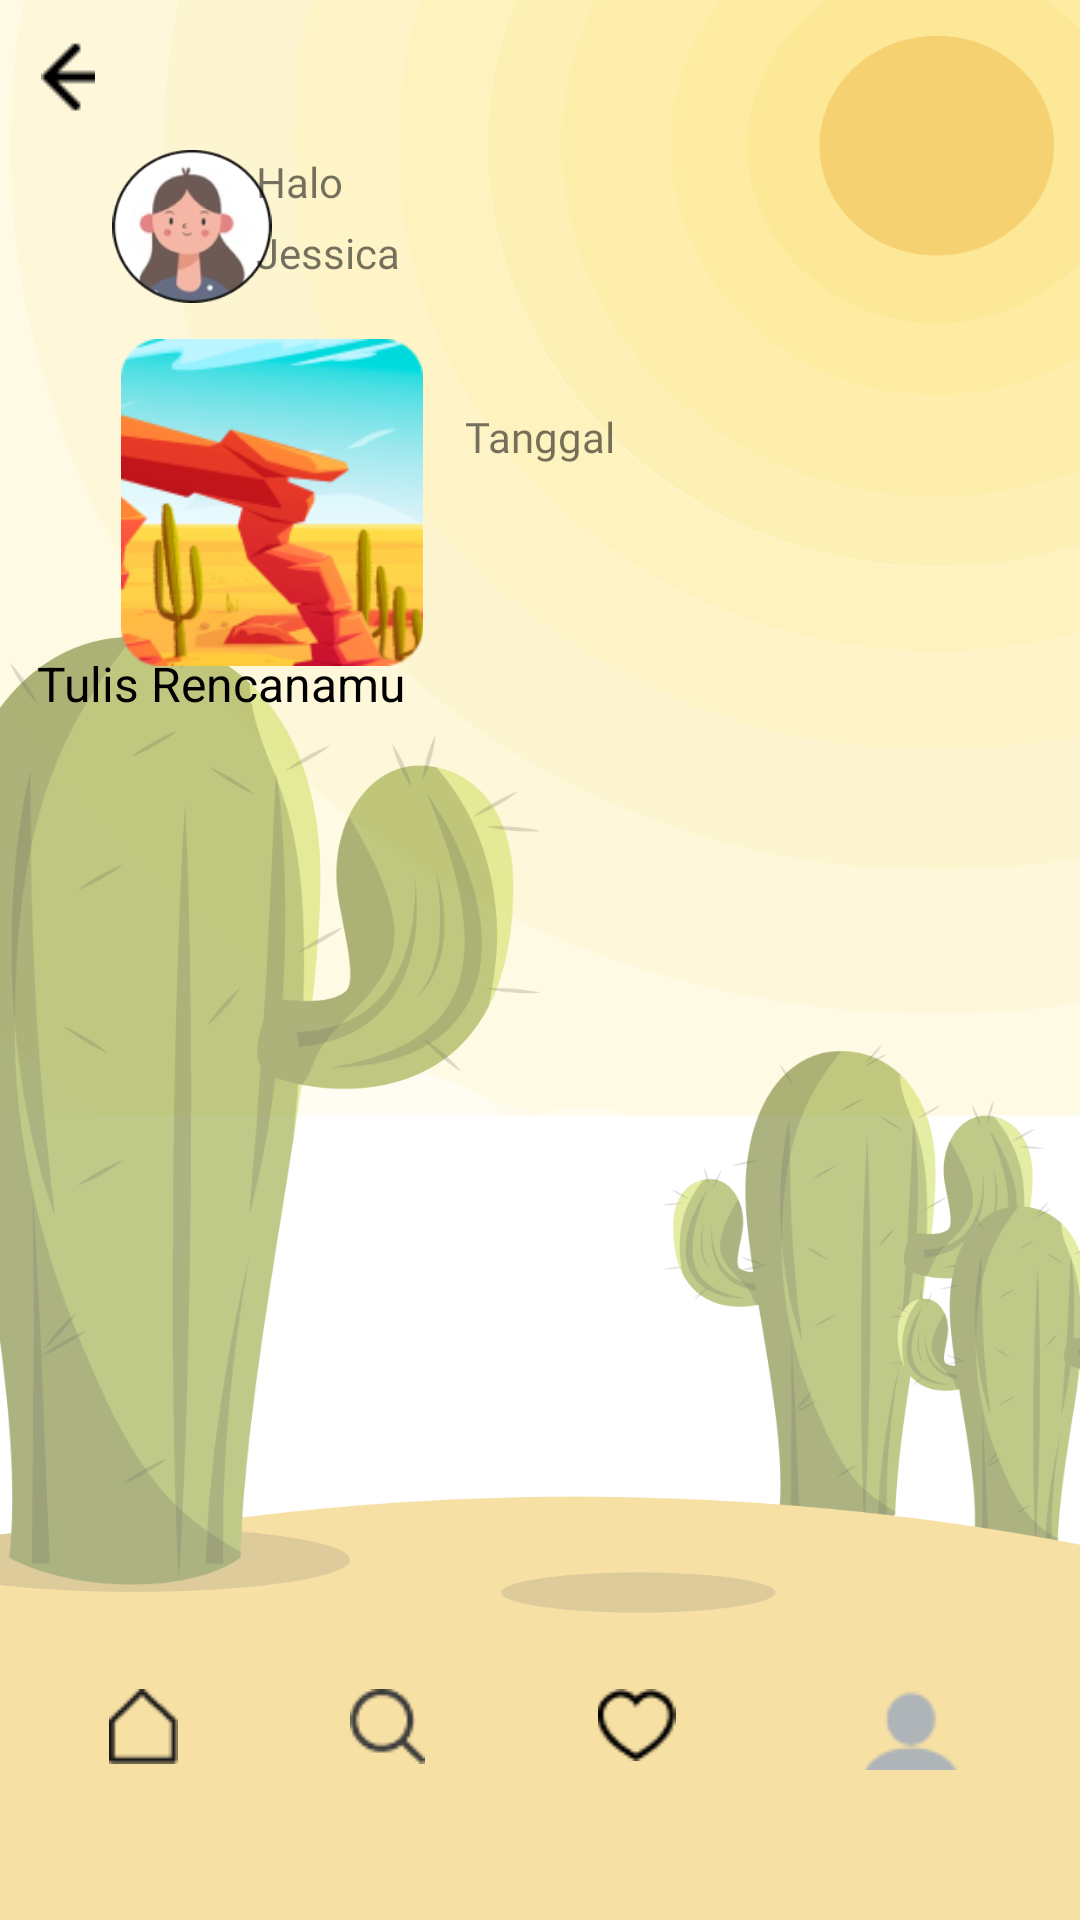

Reconstruct the res/layout file that produces this screen, plus the resources it refers to.
<!-- AndroidManifest.xml: application theme Theme.250524kotlin34 -->
<!-- res/layout/activity_rencana_wisata.xml -->
<?xml version="1.0" encoding="utf-8"?>
<androidx.constraintlayout.widget.ConstraintLayout xmlns:android="http://schemas.android.com/apk/res/android"
    xmlns:app="http://schemas.android.com/apk/res-auto"
    xmlns:tools="http://schemas.android.com/tools"
    android:layout_width="match_parent"
    android:layout_height="match_parent"
    android:background="@drawable/background_template">

    <ImageView
        android:id="@+id/imageView5"
        android:layout_width="wrap_content"
        android:layout_height="wrap_content"
        app:layout_constraintBottom_toBottomOf="parent"
        app:layout_constraintEnd_toEndOf="parent"
        app:layout_constraintHorizontal_bias="0.04"
        app:layout_constraintStart_toStartOf="parent"
        app:layout_constraintTop_toTopOf="parent"
        app:layout_constraintVertical_bias="0.022"
        app:srcCompat="@drawable/icon_arrow_back" />

    <LinearLayout
        android:id="@+id/linearLayout4"
        android:layout_width="345dp"
        android:layout_height="39dp"
        android:orientation="horizontal"
        app:layout_constraintBottom_toBottomOf="parent"
        app:layout_constraintEnd_toEndOf="parent"
        app:layout_constraintStart_toStartOf="parent"
        app:layout_constraintTop_toTopOf="parent"
        app:layout_constraintVertical_bias="0.937">

        <ImageView
            android:id="@+id/imageView4"
            android:layout_width="wrap_content"
            android:layout_height="wrap_content"
            android:layout_weight="1"
            app:srcCompat="@drawable/icon_home" />

        <ImageView
            android:id="@+id/imageView6"
            android:layout_width="wrap_content"
            android:layout_height="wrap_content"
            android:layout_weight="1"
            app:srcCompat="@drawable/icon_search" />

        <ImageView
            android:id="@+id/imageView7"
            android:layout_width="wrap_content"
            android:layout_height="wrap_content"
            android:layout_weight="1"
            app:srcCompat="@drawable/icon_like" />

        <ImageView
            android:id="@+id/imageView8"
            android:layout_width="wrap_content"
            android:layout_height="wrap_content"
            android:layout_weight="1"
            app:srcCompat="@drawable/icon_person" />
    </LinearLayout>

    <ImageView
        android:id="@+id/imageView13"
        android:layout_width="56dp"
        android:layout_height="51dp"
        app:layout_constraintBottom_toBottomOf="parent"
        app:layout_constraintEnd_toEndOf="parent"
        app:layout_constraintHorizontal_bias="0.118"
        app:layout_constraintStart_toStartOf="parent"
        app:layout_constraintTop_toTopOf="parent"
        app:layout_constraintVertical_bias="0.085"
        app:srcCompat="@drawable/profile_circle" />

    <TextView
        android:id="@+id/textView5"
        android:layout_width="wrap_content"
        android:layout_height="wrap_content"
        android:fontFamily="@font/poppins_regular"
        android:text="@string/rencana_wisata_halo"
        app:layout_constraintBottom_toBottomOf="parent"
        app:layout_constraintEnd_toEndOf="parent"
        app:layout_constraintHorizontal_bias="0.258"
        app:layout_constraintStart_toStartOf="parent"
        app:layout_constraintTop_toTopOf="parent"
        app:layout_constraintVertical_bias="0.082" />

    <TextView
        android:id="@+id/textView6"
        android:layout_width="wrap_content"
        android:layout_height="wrap_content"
        android:fontFamily="@font/poppins_semibold"
        android:text="@string/rencana_wisata_nama"
        app:layout_constraintBottom_toBottomOf="parent"
        app:layout_constraintEnd_toEndOf="parent"
        app:layout_constraintHorizontal_bias="0.274"
        app:layout_constraintStart_toStartOf="parent"
        app:layout_constraintTop_toTopOf="parent"
        app:layout_constraintVertical_bias="0.12" />

    <TextView
        android:id="@+id/textView13"
        android:layout_width="wrap_content"
        android:layout_height="wrap_content"
        android:fontFamily="@font/poppins_semibold"
        android:text="@string/rencana_wisata_date"
        app:layout_constraintBottom_toBottomOf="parent"
        app:layout_constraintEnd_toEndOf="parent"
        app:layout_constraintStart_toStartOf="parent"
        app:layout_constraintTop_toTopOf="parent"
        app:layout_constraintVertical_bias="0.219" />

    <View
        android:id="@+id/rectangle_view1"
        android:layout_width="95dp"
        android:layout_height="35dp"
        android:background="@drawable/grey_rectangle"
        app:layout_constraintBottom_toBottomOf="parent"
        app:layout_constraintEnd_toEndOf="parent"
        app:layout_constraintHorizontal_bias="0.832"
        app:layout_constraintStart_toStartOf="parent"
        app:layout_constraintTop_toTopOf="parent"
        app:layout_constraintVertical_bias="0.222" />

    <TextView
        android:id="@+id/rectangle_view2"
        android:layout_width="339dp"
        android:layout_height="326dp"
        android:background="@drawable/grey_rectangle"
        android:text="@string/rencana_wisata_plan"
        android:textColor="#000000"
        android:textSize="16sp"
        app:layout_constraintBottom_toBottomOf="parent"
        app:layout_constraintEnd_toEndOf="parent"
        app:layout_constraintHorizontal_bias="0.583"
        app:layout_constraintStart_toStartOf="parent"
        app:layout_constraintTop_toTopOf="parent"
        app:layout_constraintVertical_bias="0.691" />

    <ImageView
        android:id="@+id/imageView14"
        android:layout_width="112dp"
        android:layout_height="109dp"
        app:layout_constraintBottom_toBottomOf="parent"
        app:layout_constraintEnd_toEndOf="parent"
        app:layout_constraintHorizontal_bias="0.14"
        app:layout_constraintStart_toStartOf="parent"
        app:layout_constraintTop_toTopOf="parent"
        app:layout_constraintVertical_bias="0.213"
        app:srcCompat="@drawable/card_rencana_wisata" />

</androidx.constraintlayout.widget.ConstraintLayout>
<!-- resources referenced by this layout -->
<resources>
  <!-- drawable background_template: png bitmap (drawable, 167285 bytes) -->
  <!-- drawable card_rencana_wisata: png bitmap (drawable, 27530 bytes) -->
  <!-- drawable icon_arrow_back: png bitmap (drawable, 240 bytes) -->
  <!-- drawable icon_home: png bitmap (drawable, 396 bytes) -->
  <!-- drawable icon_like: png bitmap (drawable, 430 bytes) -->
  <!-- drawable icon_person: png bitmap (drawable, 784 bytes) -->
  <!-- drawable icon_search: png bitmap (drawable, 665 bytes) -->
  <!-- drawable profile_circle: png bitmap (drawable, 19680 bytes) -->
  <string name="rencana_wisata_date">Tanggal</string>
  <string name="rencana_wisata_halo">Halo</string>
  <string name="rencana_wisata_nama">Jessica</string>
  <string name="rencana_wisata_plan">Tulis Rencanamu</string>
  <style name="Theme.250524kotlin34" parent="Theme.MaterialComponents.DayNight.DarkActionBar">
          
          <item name="colorPrimary">@color/purple_500</item>
          <item name="colorPrimaryVariant">@color/purple_700</item>
          <item name="colorOnPrimary">@color/white</item>
          
          <item name="colorSecondary">@color/teal_200</item>
          <item name="colorSecondaryVariant">@color/teal_700</item>
          <item name="colorOnSecondary">@color/black</item>
          
          <item name="android:statusBarColor">?attr/colorPrimaryVariant</item>
          
      </style>
  <color name="purple_500">#FF6200EE</color>
  <color name="purple_700">#FF3700B3</color>
  <color name="white">#FFFFFFFF</color>
  <color name="teal_200">#FF03DAC5</color>
  <color name="teal_700">#FF018786</color>
  <color name="black">#FF000000</color>
</resources>
